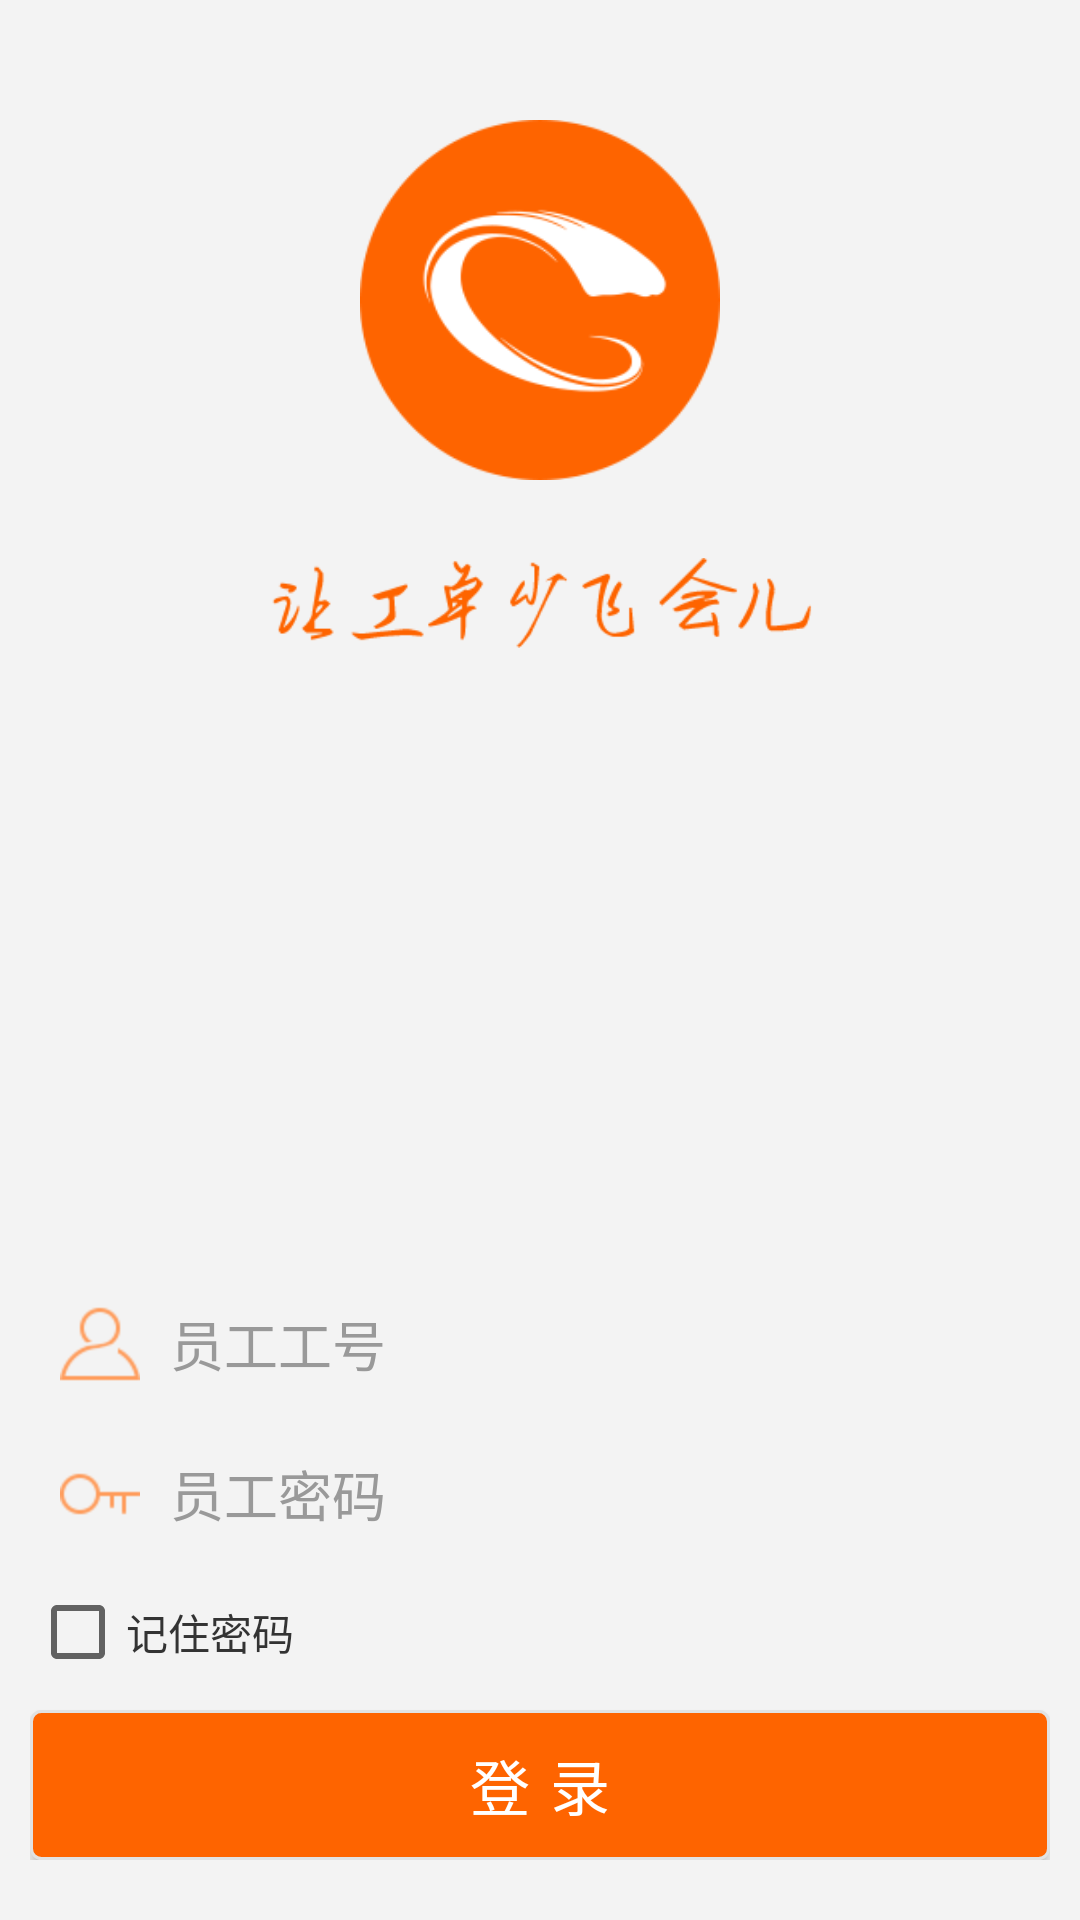

The Android layout XML behind this screen, and the referenced resources:
<!-- AndroidManifest.xml: application theme AppTheme -->
<!-- res/layout/activity_login.xml -->
<?xml version="1.0" encoding="utf-8"?>
<LinearLayout xmlns:android="http://schemas.android.com/apk/res/android"
    android:layout_width="fill_parent"
    android:layout_height="fill_parent"
    android:background="@color/window_bg"
    android:gravity="center"
    android:orientation="vertical">

    <ImageView
        android:layout_width="120dp"
        android:layout_height="120dp"
        android:layout_marginTop="40dip"
        android:src="@mipmap/logo" />

    <ImageView
        android:layout_width="wrap_content"
        android:layout_height="30dp"
        android:layout_marginTop="26dip"
        android:gravity="center"
        android:src="@mipmap/wz" />

    <LinearLayout
        android:layout_width="match_parent"
        android:layout_height="wrap_content"
        android:layout_marginLeft="10dp"
        android:layout_marginRight="10dp"
        android:layout_weight="1"
        android:gravity="bottom"
        android:orientation="vertical"
        android:paddingBottom="20dp">

        <EditText
            android:id="@+id/et_username"
            android:layout_width="fill_parent"
            android:layout_height="50dip"
            android:background="@drawable/input_box_bg"
            android:drawableLeft="@mipmap/icon_un"
            android:drawablePadding="10dp"
            android:hint="员工工号"
            android:inputType="text"
            android:maxLength="18"
            android:maxLines="1"
            android:paddingBottom="10dp"
            android:paddingLeft="10dp"
            android:paddingTop="10dp"
            android:textColor="@color/text_color"
            android:textColorHint="@color/textColorHint" />

        <EditText
            android:id="@+id/et_password"
            android:layout_width="fill_parent"
            android:layout_height="50dip"
            android:background="@drawable/input_box_bg"
            android:drawableLeft="@mipmap/icon_pw"
            android:drawablePadding="10dp"
            android:hint="员工密码"
            android:inputType="textPassword"
            android:maxLength="18"
            android:maxLines="1"
            android:paddingBottom="10dp"
            android:paddingLeft="10dp"
            android:paddingTop="10dp"
            android:textColor="@color/text_color"
            android:textColorHint="@color/textColorHint" />


        <CheckBox
            android:id="@+id/cb_remember"
            android:layout_width="wrap_content"
            android:layout_height="wrap_content"
            android:layout_gravity="left"
            android:layout_marginTop="5dip"
            android:text="@string/remember_password"
            android:textColor="@color/text_color" />

        <Button
            android:id="@+id/btn_login"
            android:layout_width="match_parent"
            android:layout_height="50dip"
            android:layout_marginTop="@dimen/common_padding"
            android:background="@drawable/btn_bg_rounded"
            android:text="@string/login"
            android:textColor="#ffffff"
            android:textSize="@dimen/btn_text_size" />
    </LinearLayout>

</LinearLayout>
<!-- resources referenced by this layout -->
<resources>
  <color name="textColorHint">#999999</color>
  <color name="text_color">#333333</color>
  <color name="window_bg">#f3f3f3</color>
  <dimen name="btn_text_size">20sp</dimen>
  <dimen name="common_padding">10dp</dimen>
  <!-- drawable btn_bg_rounded (drawable) -->
  <?xml version="1.0" encoding="utf-8"?>
  <shape xmlns:android="http://schemas.android.com/apk/res/android"
      android:padding="10dp"
      android:shape="rectangle" >
  
      <solid android:color="#fe6400" />
  
      <corners
          android:bottomLeftRadius="10px"
          android:bottomRightRadius="10px"
          android:topLeftRadius="10px"
          android:topRightRadius="10px" />
  
      <stroke
          android:width="1dip"
          android:color="#e2e2e2" />
  
  </shape>
  <!-- mipmap icon_pw: png bitmap (mipmap-hdpi, 1413 bytes) -->
  <!-- mipmap icon_un: png bitmap (mipmap-hdpi, 1657 bytes) -->
  <!-- mipmap logo: png bitmap (mipmap-hdpi, 9494 bytes) -->
  <!-- mipmap wz: png bitmap (mipmap-hdpi, 5063 bytes) -->
  <string name="login">登\t录</string>
  <string name="remember_password">记住密码</string>
  <style name="AppTheme" parent="Theme.AppCompat.Light.NoActionBar">
          
          <item name="colorPrimary">@color/colorPrimary</item>
          <item name="colorPrimaryDark">@color/colorPrimaryDark</item>
          <item name="colorAccent">@color/colorAccent</item>
          <item name="windowNoTitle">true</item>
          
          
      </style>
  <color name="colorPrimary">#fe6400</color>
  <color name="colorPrimaryDark">#fe6400</color>
  <color name="colorAccent">#fe6400</color>
</resources>
